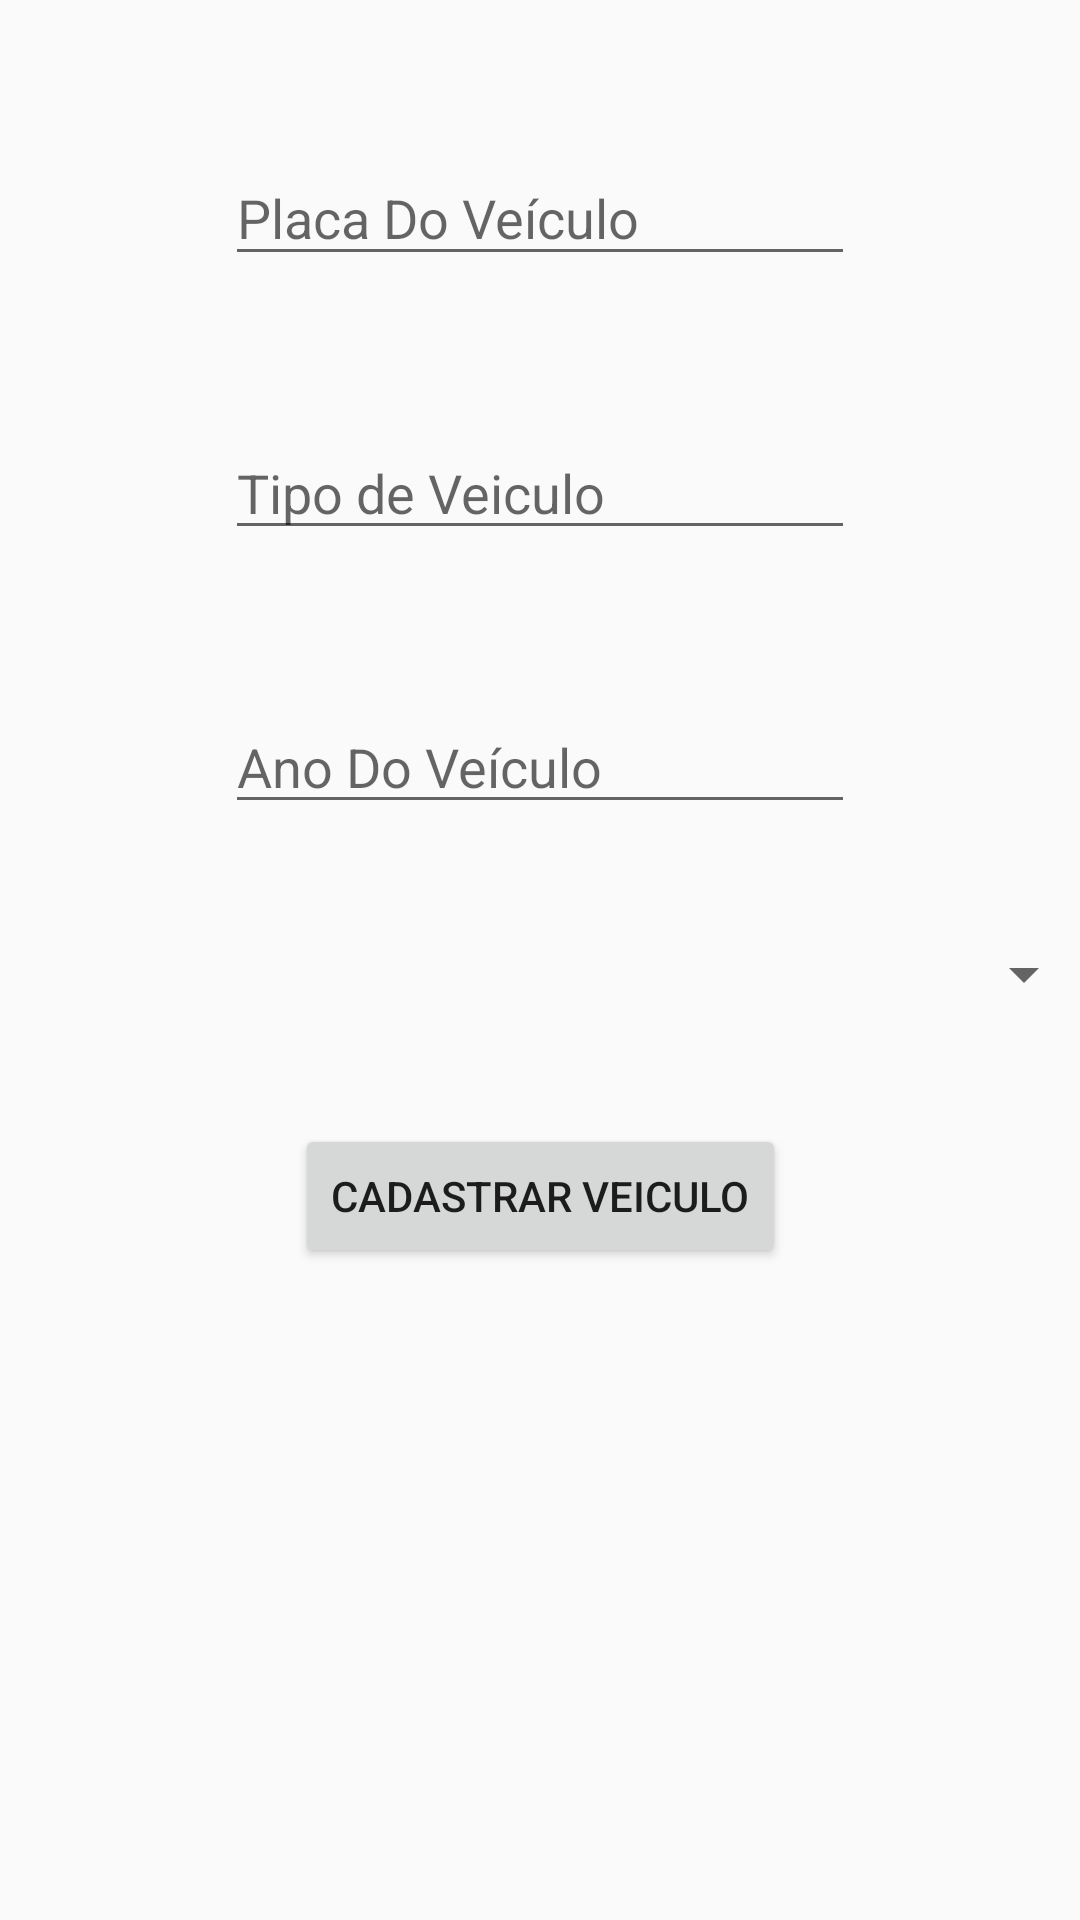

Android layout source for this screen:
<!-- AndroidManifest.xml: application theme AppTheme -->
<!-- res/layout/activity_cad_veiculo.xml -->
<?xml version="1.0" encoding="utf-8"?>
<android.support.constraint.ConstraintLayout xmlns:android="http://schemas.android.com/apk/res/android"
    xmlns:app="http://schemas.android.com/apk/res-auto"
    xmlns:tools="http://schemas.android.com/tools"
    android:layout_width="match_parent"
    android:layout_height="match_parent"
    tools:context=".CadVeiculo">

    <EditText
        android:id="@+id/edt_PlacaCarro"
        android:layout_width="wrap_content"
        android:layout_height="42dp"
        android:layout_marginStart="8dp"
        android:layout_marginTop="50dp"
        android:layout_marginEnd="8dp"
        android:ems="10"
        android:hint="Placa Do Veículo"
        android:inputType="textPersonName"
        android:text="@string/edtPlacaCarro"
        app:layout_constraintEnd_toEndOf="parent"
        app:layout_constraintStart_toStartOf="parent"
        app:layout_constraintTop_toTopOf="parent" />

    <EditText
        android:id="@+id/edt_TipoDeVeiculo"
        android:layout_width="wrap_content"
        android:layout_height="wrap_content"
        android:layout_marginTop="50dp"
        android:ems="10"
        android:hint="Tipo de Veiculo"
        android:inputType="textPersonName"
        android:text="@string/edtTipoDeVeiculo"
        app:layout_constraintEnd_toEndOf="@+id/edt_PlacaCarro"
        app:layout_constraintStart_toStartOf="@+id/edt_PlacaCarro"
        app:layout_constraintTop_toBottomOf="@+id/edt_PlacaCarro" />

    <EditText
        android:id="@+id/edt_Ano"
        android:layout_width="wrap_content"
        android:layout_height="wrap_content"
        android:layout_marginTop="50dp"
        android:ems="10"
        android:hint="Ano Do Veículo"
        android:inputType="number"
        app:layout_constraintEnd_toEndOf="@+id/edt_TipoDeVeiculo"
        app:layout_constraintStart_toStartOf="@+id/edt_TipoDeVeiculo"
        app:layout_constraintTop_toBottomOf="@+id/edt_TipoDeVeiculo" />

    <Spinner
        android:id="@+id/spinner2"
        android:layout_width="370dp"
        android:layout_height="40dp"
        android:layout_marginStart="8dp"
        android:layout_marginTop="30dp"
        android:layout_marginEnd="8dp"
        app:layout_constraintEnd_toEndOf="parent"
        app:layout_constraintStart_toStartOf="parent"
        app:layout_constraintTop_toBottomOf="@+id/edt_Ano" />

    <TextView
        android:id="@+id/TextSelecioneCliente"
        android:layout_width="wrap_content"
        android:layout_height="wrap_content"
        android:layout_marginBottom="8dp"
        android:text="@string/textSelecioneCliente"
        app:layout_constraintBottom_toTopOf="@+id/spinner2"
        app:layout_constraintStart_toStartOf="@+id/spinner2"
        tools:text="Selecione o CLiente" />

    <Button
        android:id="@+id/btn_CadVeiculo"
        android:layout_width="wrap_content"
        android:layout_height="wrap_content"
        android:layout_marginTop="30dp"
        android:text="@string/btnCadVeiculo"
        app:layout_constraintEnd_toEndOf="@+id/spinner2"
        app:layout_constraintStart_toStartOf="@+id/spinner2"
        app:layout_constraintTop_toBottomOf="@+id/spinner2" />

</android.support.constraint.ConstraintLayout>
<!-- resources referenced by this layout -->
<resources>
  <string name="btnCadVeiculo">Cadastrar Veiculo</string>
  <string name="edtPlacaCarro" />
  <string name="edtTipoDeVeiculo" />
  <string name="textSelecioneCliente" />
  <style name="AppTheme" parent="Theme.AppCompat.Light.DarkActionBar">
          
          <item name="colorPrimary">@color/colorPrimary</item>
          <item name="colorPrimaryDark">@color/colorPrimaryDark</item>
          <item name="colorAccent">@color/colorAccent</item>
  
      </style>
  <color name="colorPrimary">#3F51B5</color>
  <color name="colorPrimaryDark">#303F9F</color>
  <color name="colorAccent">#FF4081</color>
</resources>
